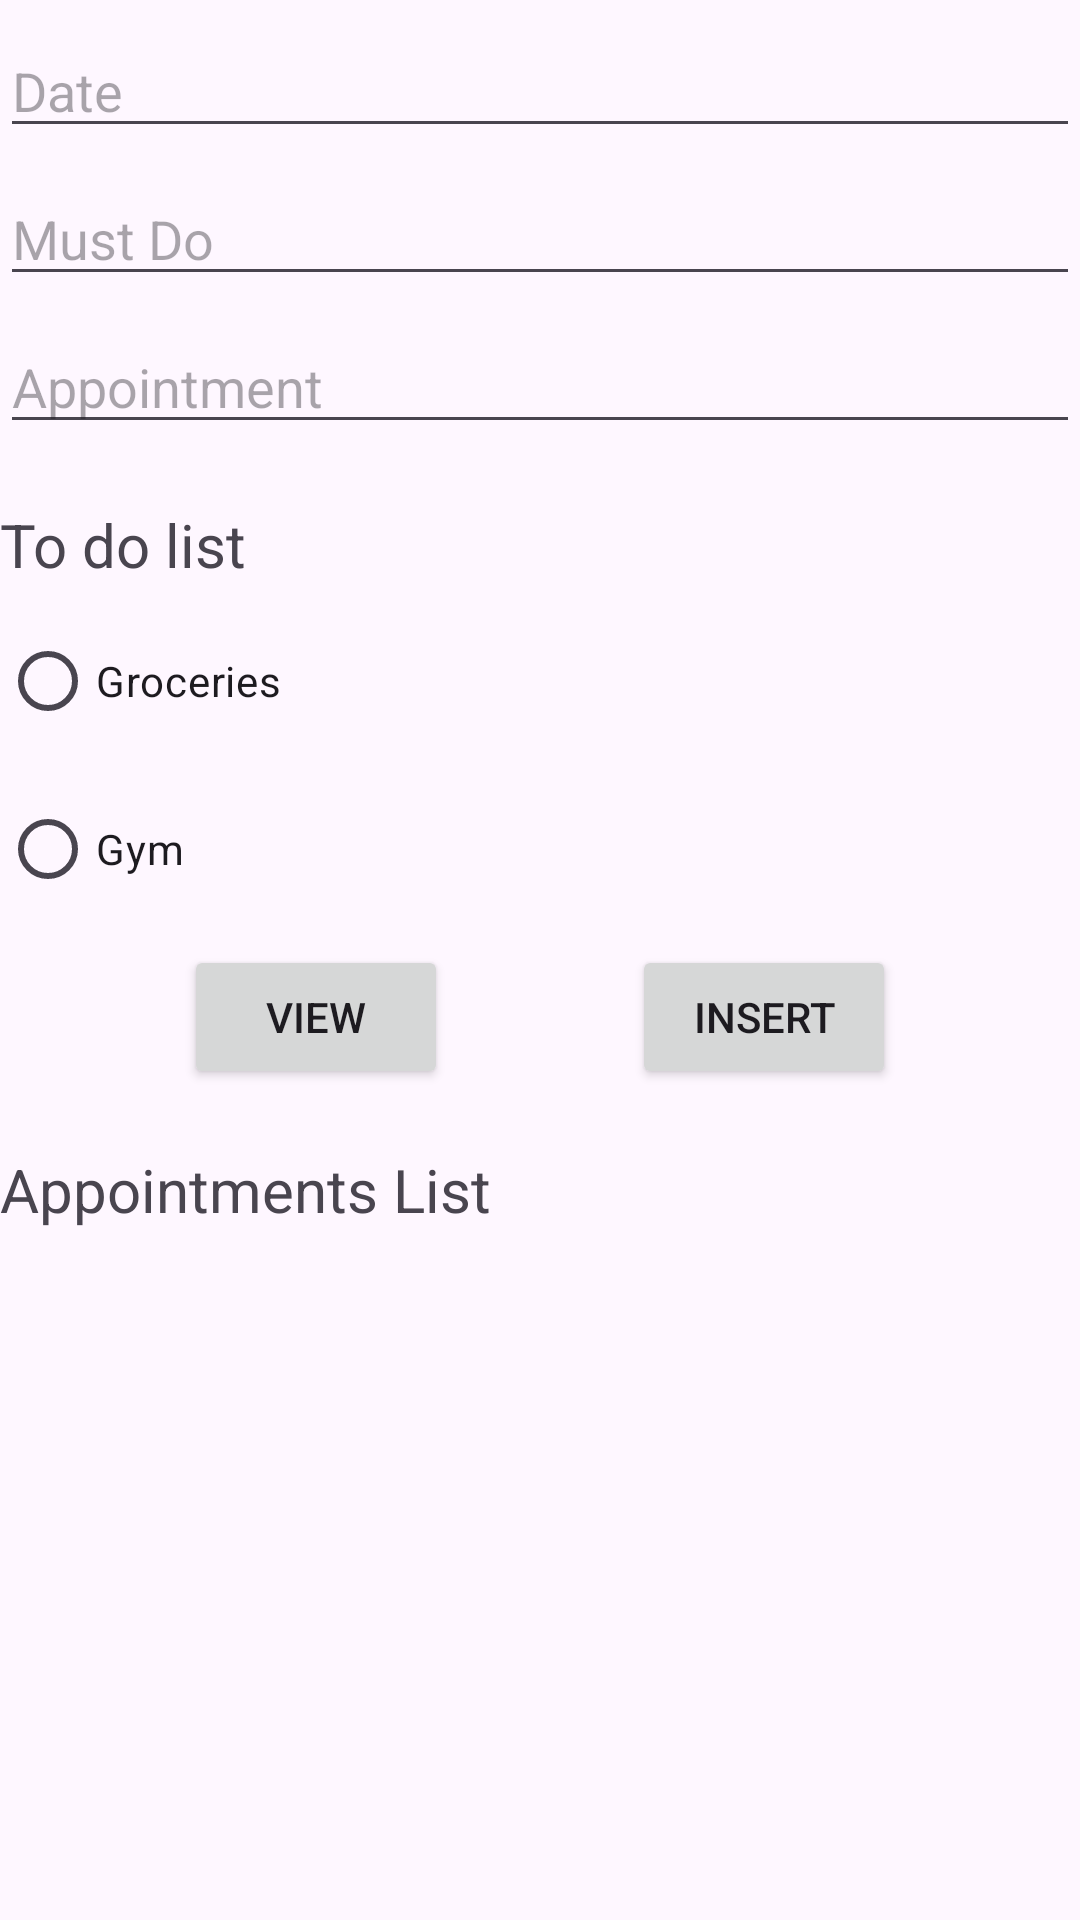

The Android layout XML behind this screen, and the referenced resources:
<!-- AndroidManifest.xml: application theme Theme.NMnguniDailyPlanner -->
<!-- res/layout/activity_main.xml -->
<?xml version="1.0" encoding="utf-8"?>
<androidx.constraintlayout.widget.ConstraintLayout xmlns:android="http://schemas.android.com/apk/res/android"
    xmlns:app="http://schemas.android.com/apk/res-auto"
    xmlns:tools="http://schemas.android.com/tools"
    android:layout_width="match_parent"
    android:layout_height="match_parent"
    tools:context=".ui.MainActivity">

    <EditText
        android:id="@+id/et_appointmentDate"
        android:layout_width="0dp"
        android:layout_height="wrap_content"
        android:layout_marginTop="8dp"
        android:ems="10"
        android:hint="@string/AppointmentDate"
        android:inputType="datetime"
        android:textAlignment="textStart"
        app:layout_constraintEnd_toEndOf="parent"
        app:layout_constraintStart_toStartOf="parent"
        app:layout_constraintTop_toTopOf="parent"
        tools:ignore="Autofill,TouchTargetSizeCheck,VisualLintTextFieldSize" />

    <EditText
        android:id="@+id/et_appointmentMustdoContent"
        android:layout_width="0dp"
        android:layout_height="wrap_content"
        android:layout_marginTop="8dp"
        android:ems="10"
        android:hint="@string/AppointmentMustDoContent"
        android:inputType="text"
        android:textAlignment="textStart"
        app:layout_constraintEnd_toEndOf="parent"
        app:layout_constraintStart_toStartOf="parent"
        app:layout_constraintTop_toBottomOf="@+id/et_appointmentDate"
        tools:ignore="Autofill,TouchTargetSizeCheck,VisualLintTextFieldSize,TextContrastCheck" />

    <EditText
        android:id="@+id/et_appointmentContent"
        android:layout_width="0dp"
        android:layout_height="wrap_content"
        android:layout_marginTop="8dp"
        android:ems="10"
        android:hint="@string/AppointmentContent"
        android:inputType="text"
        android:textAlignment="textStart"
        app:layout_constraintEnd_toEndOf="parent"
        app:layout_constraintStart_toStartOf="parent"
        app:layout_constraintTop_toBottomOf="@+id/et_appointmentMustdoContent"
        tools:ignore="Autofill,TextContrastCheck,TouchTargetSizeCheck,VisualLintTextFieldSize" />

    <TextView
        android:id="@+id/tv_toDoList"
        android:layout_width="0dp"
        android:layout_height="wrap_content"
        android:layout_marginTop="20dp"
        android:text="@string/ToDoList"
        android:textAlignment="textStart"
        android:textSize="20sp"
        app:layout_constraintEnd_toEndOf="parent"
        app:layout_constraintStart_toStartOf="parent"
        app:layout_constraintTop_toBottomOf="@+id/et_appointmentContent" />

    <RadioButton
        android:id="@+id/rdo_btnAppointmentGroceries"
        android:layout_width="0dp"
        android:layout_height="wrap_content"
        android:layout_marginTop="8dp"
        android:text="@string/OptionGroceries"
        android:textAlignment="textStart"
        app:layout_constraintEnd_toEndOf="parent"
        app:layout_constraintStart_toStartOf="parent"
        app:layout_constraintTop_toBottomOf="@+id/tv_toDoList"
        tools:ignore="VisualLintButtonSize" />

    <RadioButton
        android:id="@+id/rdo_btnAppointmentGym"
        android:layout_width="0dp"
        android:layout_height="wrap_content"
        android:layout_marginTop="8dp"
        android:text="@string/OptionGym"
        android:textAlignment="textStart"
        app:layout_constraintEnd_toEndOf="parent"
        app:layout_constraintStart_toStartOf="parent"
        app:layout_constraintTop_toBottomOf="@+id/rdo_btnAppointmentGroceries"
        tools:ignore="VisualLintButtonSize" />

    <Button
        android:id="@+id/btn_appointmentsView"
        android:layout_width="wrap_content"
        android:layout_height="wrap_content"
        android:layout_marginTop="8dp"
        android:text="@string/AppointmentView"
        android:textAlignment="center"
        app:layout_constraintEnd_toStartOf="@+id/btn_appointmentsInsert"
        app:layout_constraintStart_toStartOf="parent"
        app:layout_constraintTop_toBottomOf="@+id/rdo_btnAppointmentGym" />

    <Button
        android:id="@+id/btn_appointmentsInsert"
        android:layout_width="wrap_content"
        android:layout_height="wrap_content"
        android:text="@string/AppointmentInsert"
        android:textAlignment="center"
        app:layout_constraintEnd_toEndOf="parent"
        app:layout_constraintStart_toEndOf="@id/btn_appointmentsView"
        app:layout_constraintTop_toTopOf="@+id/btn_appointmentsView" />

    <TextView
        android:id="@+id/tv_appointmentsList"
        android:layout_width="0dp"
        android:layout_height="wrap_content"
        android:layout_marginTop="20dp"
        android:text="@string/AppointmentsList"
        android:textAlignment="textStart"
        android:textSize="20sp"
        app:layout_constraintEnd_toEndOf="parent"
        app:layout_constraintHorizontal_bias="0.5"
        app:layout_constraintStart_toStartOf="parent"
        app:layout_constraintTop_toBottomOf="@+id/btn_appointmentsView" />

    <androidx.recyclerview.widget.RecyclerView
        android:id="@+id/rv_appointmentsList"
        android:layout_width="0dp"
        android:layout_height="0dp"
        android:layout_marginTop="8dp"
        app:layout_constraintBottom_toBottomOf="parent"
        app:layout_constraintEnd_toEndOf="parent"
        app:layout_constraintStart_toStartOf="parent"
        app:layout_constraintTop_toBottomOf="@+id/tv_appointmentsList" />

</androidx.constraintlayout.widget.ConstraintLayout>
<!-- resources referenced by this layout -->
<resources>
  <string name="AppointmentContent">Appointment</string>
  <string name="AppointmentDate">Date</string>
  <string name="AppointmentInsert">Insert</string>
  <string name="AppointmentMustDoContent">Must Do</string>
  <string name="AppointmentView">View</string>
  <string name="AppointmentsList">Appointments List</string>
  <string name="OptionGroceries">Groceries</string>
  <string name="OptionGym">Gym</string>
  <string name="ToDoList">To do list</string>
  <style name="Theme.NMnguniDailyPlanner" parent="Base.Theme.NMnguniDailyPlanner" />
  <style name="Base.Theme.NMnguniDailyPlanner" parent="Theme.Material3.DayNight.NoActionBar">
          
          
      </style>
</resources>
